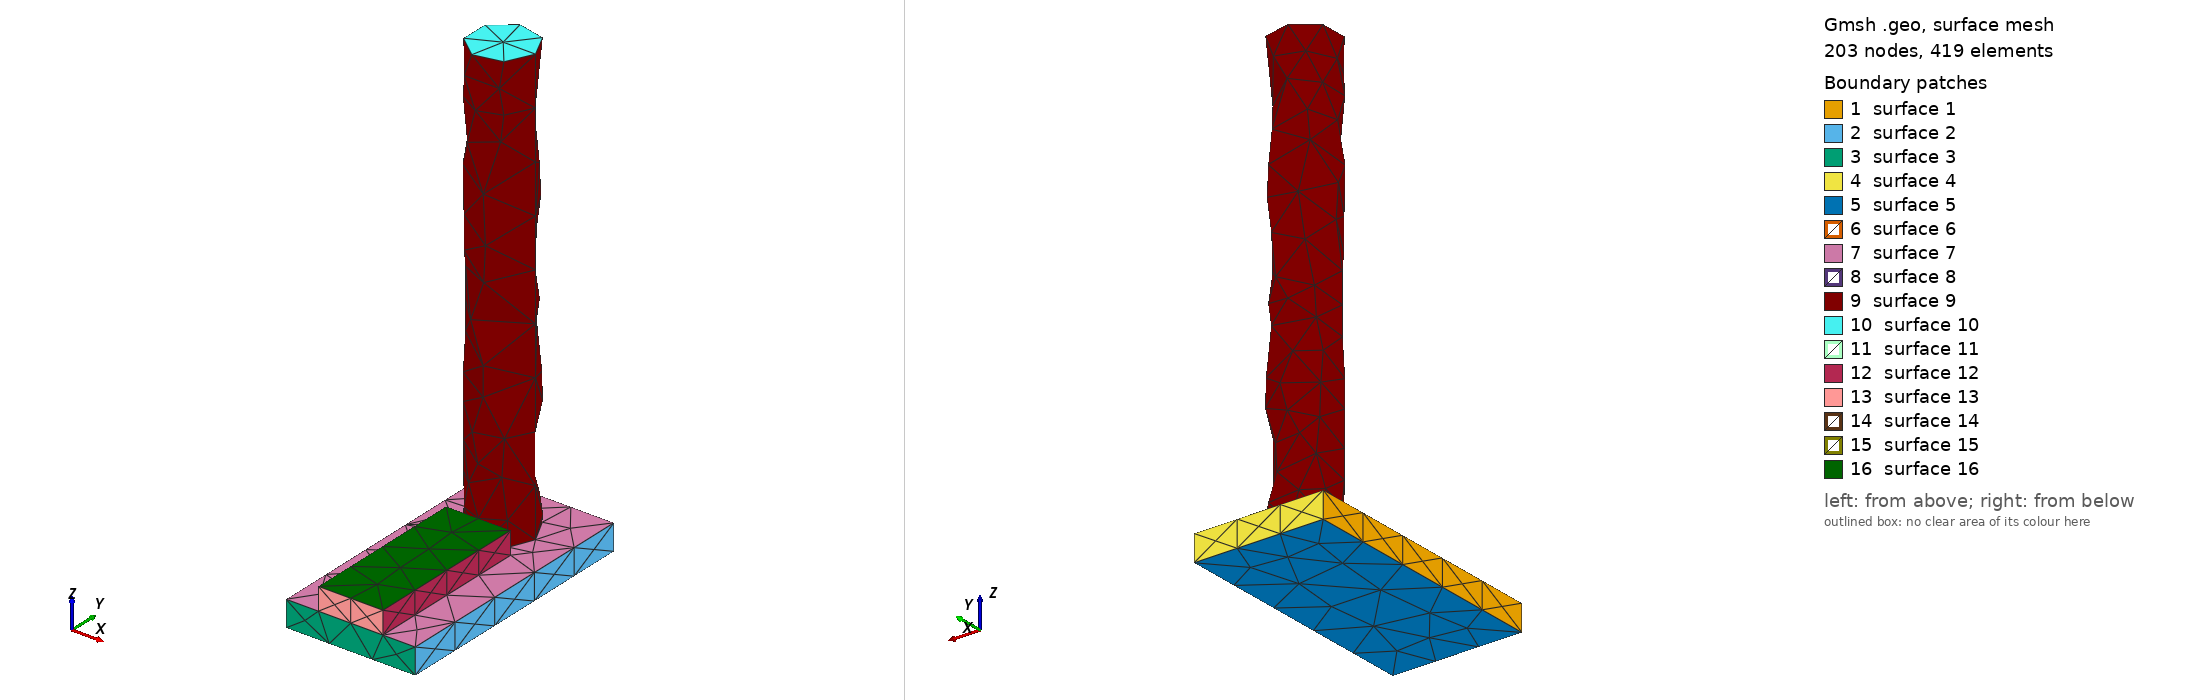

Gmsh geometry script, surface-meshed: 203 nodes, 419 surface elements. Boundary patches (legend numbers): 1 surface 1, 2 surface 2, 3 surface 3, 4 surface 4, 5 surface 5, 6 surface 6, 7 surface 7, 8 surface 8, 9 surface 9, 10 surface 10, 11 surface 11, 12 surface 12, 13 surface 13, 14 surface 14, 15 surface 15, 16 surface 16. Left view from above one corner, right view from below the opposite corner. A legend entry named surface and a number is a geometric surface outside every physical surface that the script declares. The drawing asked Gmsh for element sizes between 1% and 20% of the model's largest extent; the script's own settings can give other sizes.

=== stage_06.geo (drawn) ===
SetFactory("OpenCASCADE");
// AA5083 AFSD remesh stage; coordinates are SI metres.
Box(1) = {-0.025, 0, 0, 0.05, 0.1, 0.01};
Cylinder(2) = {0, 0.07678571428571428, 0.01, 0, 0, 0.17, 0.0125};
Box(3) = {-0.0125, 0, 0.01, 0.025, 0.06428571428571428, 0.00870482964432172};
workpiece[] = BooleanFragments{ Volume{1, 3}; Delete; }{};
Coherence;
Mesh.CharacteristicLengthMin = 0.001;
Mesh.CharacteristicLengthMax = 0.0025;
Physical Volume("workpiece") = {workpiece[]};
Physical Volume("rod") = {2};
// The named surfaces below are consumed by the stage input deck.
Physical Surface("rod_bottom") = { Surface In BoundingBox{-0.01250001, 0.06428570428571428, 0.00999999, 0.01250001, 0.08928572428571427, 0.01000001} };
Physical Surface("workpiece_base") = { Surface In BoundingBox{-0.025000010000000003, -1e-08, -1e-08, 0.025000010000000003, 0.10000001, 1e-08} };
// Active volumes: workpiece[], 2
